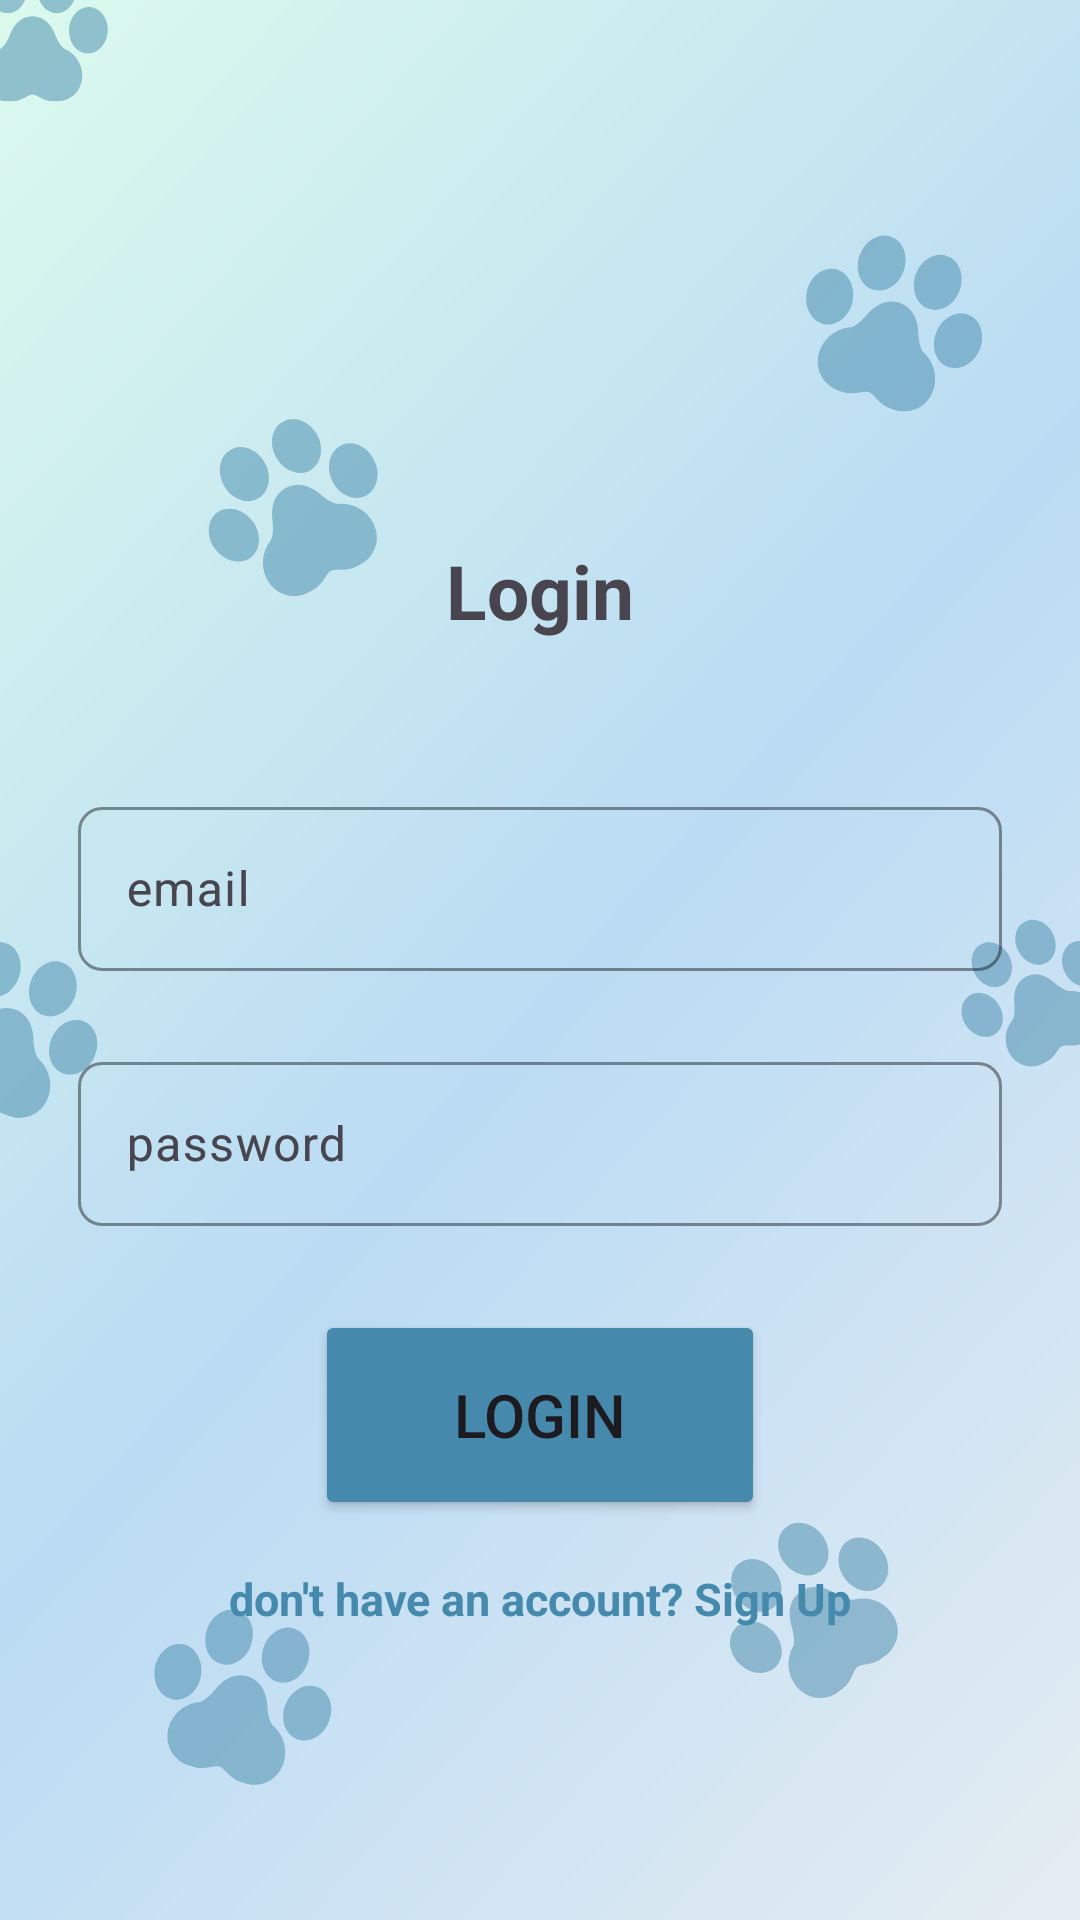

The Android layout XML behind this screen, and the referenced resources:
<!-- AndroidManifest.xml: application theme Theme.Material3.Light -->
<!-- res/layout/activity_login.xml -->
<?xml version="1.0" encoding="utf-8"?>
<androidx.constraintlayout.widget.ConstraintLayout xmlns:android="http://schemas.android.com/apk/res/android"
    xmlns:app="http://schemas.android.com/apk/res-auto"
    xmlns:tools="http://schemas.android.com/tools"
    android:id="@+id/main"
    android:layout_width="match_parent"
    android:layout_height="match_parent"
    android:gravity="center"
    android:background="@drawable/login_register_bg"
    tools:context=".Login">

    <TextView
        android:id="@+id/textView"
        android:layout_width="0dp"
        android:layout_height="wrap_content"
        android:layout_marginTop="180dp"
        android:gravity="center"
        android:text="@string/login"
        android:textSize="25sp"
        android:textStyle="bold"
        app:layout_constraintEnd_toEndOf="parent"
        app:layout_constraintStart_toStartOf="parent"
        app:layout_constraintTop_toTopOf="parent" />

    <androidx.constraintlayout.widget.ConstraintLayout
        xmlns:android="http://schemas.android.com/apk/res/android"
        xmlns:app="http://schemas.android.com/apk/res-auto"
        xmlns:tools="http://schemas.android.com/tools"
        android:id="@+id/textInputLayout"
        android:layout_width="340dp"
        android:layout_height="60dp"
        android:layout_marginStart="30dp"
        android:layout_marginTop="50dp"
        android:layout_marginEnd="30dp"
        app:layout_constraintEnd_toEndOf="parent"
        app:layout_constraintStart_toStartOf="parent"
        app:layout_constraintTop_toBottomOf="@+id/textView">

        <com.google.android.material.textfield.TextInputLayout
            android:id="@+id/emailTextInputLayout"
            android:layout_width="0dp"
            android:layout_height="wrap_content"
            android:layout_margin="16dp"
            android:hint="@string/email"
            app:boxStrokeWidth="1dp"
            app:boxStrokeColor="@color/black"
            app:boxCornerRadiusTopStart="8dp"
            app:boxCornerRadiusTopEnd="8dp"
            app:boxCornerRadiusBottomStart="8dp"
            app:boxCornerRadiusBottomEnd="8dp"
            app:layout_constraintStart_toStartOf="parent"
            app:layout_constraintEnd_toEndOf="parent"
            app:layout_constraintTop_toTopOf="parent"
            app:layout_constraintBottom_toBottomOf="parent">

            <com.google.android.material.textfield.TextInputEditText
                android:id="@+id/email"
                android:layout_width="match_parent"
                android:layout_height="wrap_content"
                android:hint="@string/email" />

        </com.google.android.material.textfield.TextInputLayout>

    </androidx.constraintlayout.widget.ConstraintLayout>

    <androidx.constraintlayout.widget.ConstraintLayout
        android:id="@+id/passwordInputLayout"
        android:layout_width="340dp"
        android:layout_height="60dp"
        android:layout_marginStart="30dp"
        android:layout_marginTop="25dp"
        android:layout_marginEnd="30dp"
        app:layout_constraintEnd_toEndOf="parent"
        app:layout_constraintStart_toStartOf="parent"
        app:layout_constraintTop_toBottomOf="@+id/textInputLayout">

        <com.google.android.material.textfield.TextInputLayout
            android:id="@+id/passwordTextInputLayout"
            android:layout_width="0dp"
            android:layout_height="wrap_content"
            android:layout_margin="16dp"
            android:hint="@string/password"
            app:boxStrokeWidth="1dp"
            app:boxStrokeColor="@color/black"
            app:boxCornerRadiusTopStart="8dp"
            app:boxCornerRadiusTopEnd="8dp"
            app:boxCornerRadiusBottomStart="8dp"
            app:boxCornerRadiusBottomEnd="8dp"
            app:layout_constraintStart_toStartOf="parent"
            app:layout_constraintEnd_toEndOf="parent"
            app:layout_constraintTop_toTopOf="parent"
            app:layout_constraintBottom_toBottomOf="parent">

            <com.google.android.material.textfield.TextInputEditText
                android:id="@+id/password"
                android:layout_width="match_parent"
                android:layout_height="wrap_content"
                android:hint="@string/password"
                android:inputType="textPassword" />

        </com.google.android.material.textfield.TextInputLayout>

    </androidx.constraintlayout.widget.ConstraintLayout>



    <ProgressBar
        android:id="@+id/progressBar"
        android:layout_width="wrap_content"
        android:layout_height="wrap_content"
        android:layout_marginStart="15dp"
        android:layout_marginLeft="15dp"
        android:layout_marginTop="15dp"
        android:visibility="gone"
        app:layout_constraintStart_toStartOf="parent"
        app:layout_constraintTop_toTopOf="parent" />

    <Button
        android:id="@+id/btn_login"
        android:layout_width="150dp"
        android:layout_height="70dp"
        android:layout_marginTop="28dp"
        android:backgroundTint="#458AAC"
        android:text="@string/login"
        android:textSize="20dp"
        app:layout_constraintEnd_toEndOf="parent"
        app:layout_constraintStart_toStartOf="parent"
        app:layout_constraintTop_toBottomOf="@+id/passwordInputLayout" />

    <TextView
        android:id="@+id/RegisterNow"
        android:layout_width="wrap_content"
        android:layout_height="wrap_content"
        android:layout_marginTop="16dp"
        android:gravity="center"
        android:text="don't have an account? Sign Up"
        android:textColor="#458AAC"
        android:textSize="15sp"
        android:textStyle="bold"
        app:layout_constraintEnd_toEndOf="parent"
        app:layout_constraintStart_toStartOf="parent"
        app:layout_constraintTop_toBottomOf="@+id/btn_login" />


</androidx.constraintlayout.widget.ConstraintLayout>
<!-- resources referenced by this layout -->
<resources>
  <color name="black">#000000</color>
  <!-- drawable login_register_bg: jpg bitmap (drawable, 49298 bytes) -->
  <string name="email">email</string>
  <string name="login">Login</string>
  <string name="password">password</string>
</resources>
